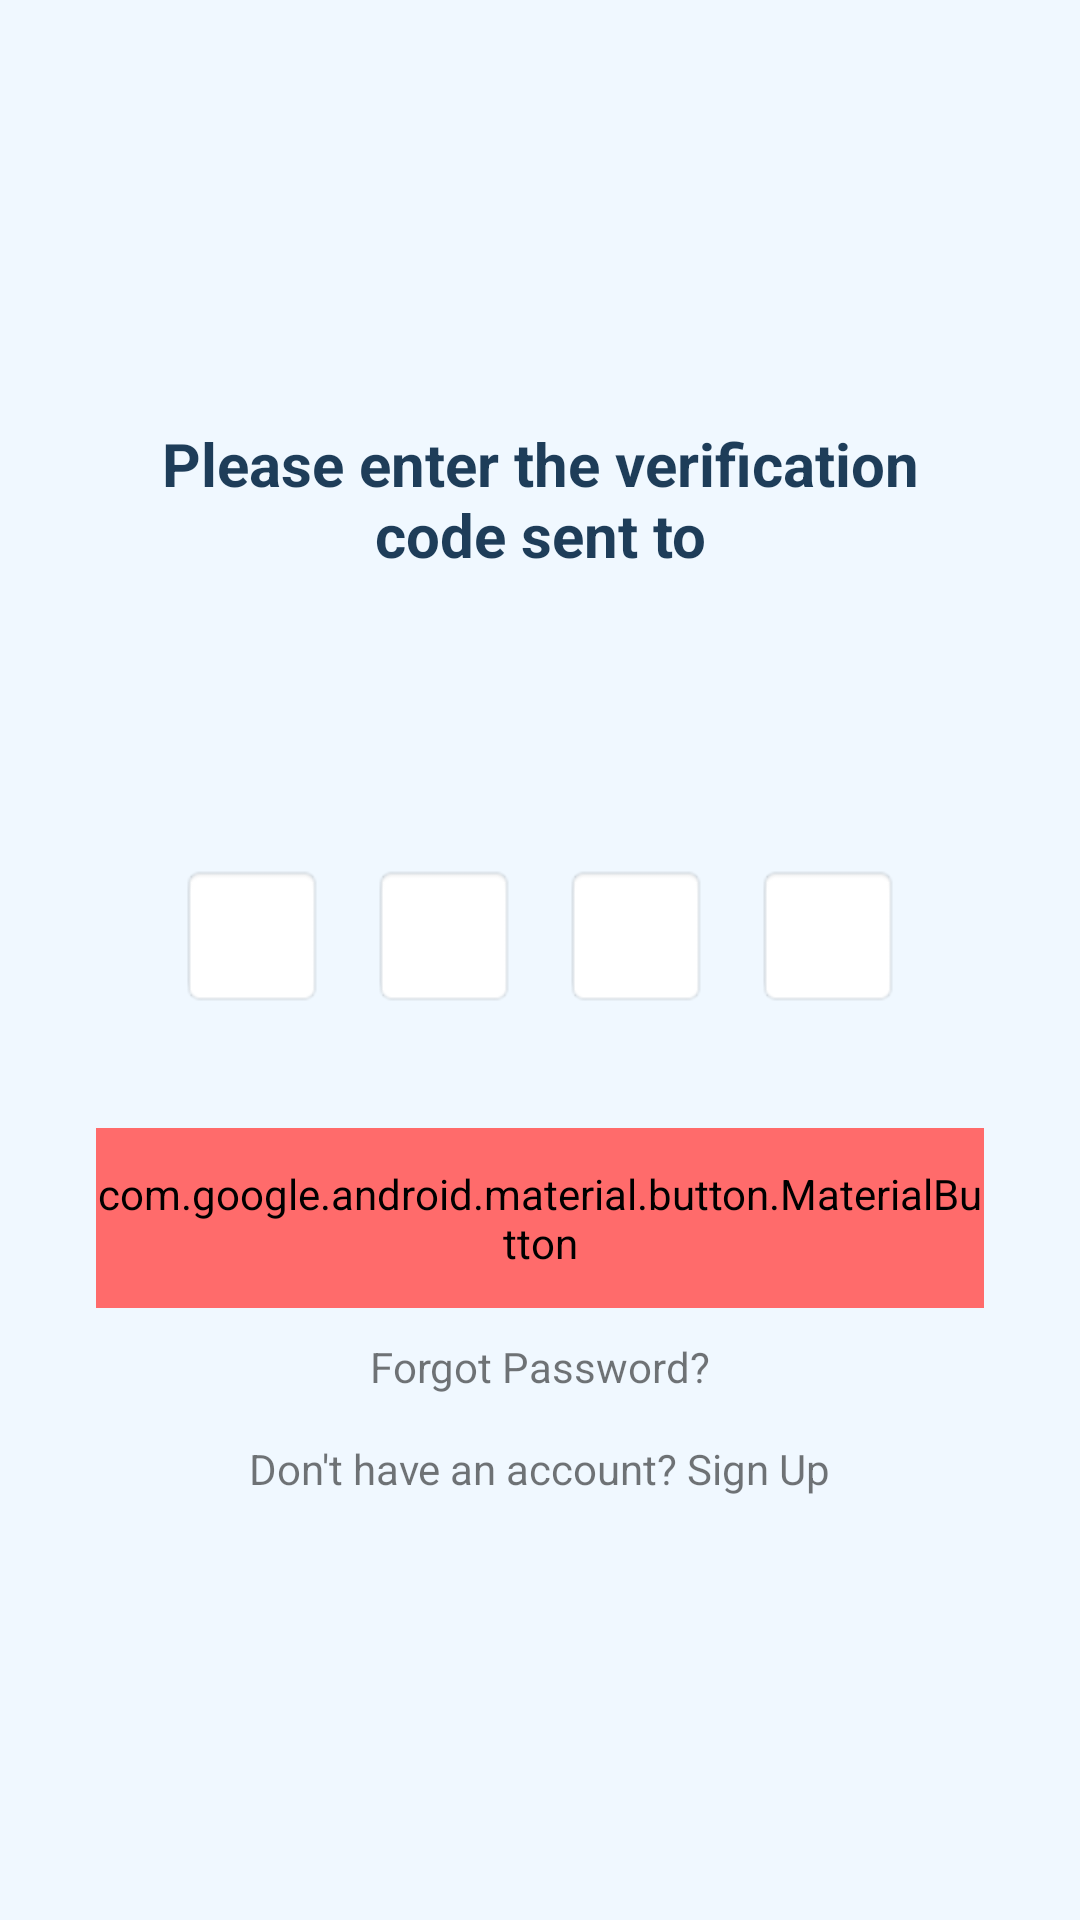

The Android layout XML behind this screen, and the referenced resources:
<!-- AndroidManifest.xml: application theme Theme.Mfagmailloginapp -->
<!-- res/layout/gmail_mfa.xml -->
<?xml version="1.0" encoding="utf-8"?>
<LinearLayout xmlns:android="http://schemas.android.com/apk/res/android"
    xmlns:app="http://schemas.android.com/apk/res-auto"
    android:layout_width="match_parent"
    android:layout_height="match_parent"
    android:orientation="vertical"
    android:gravity="center"
    android:padding="32dp"
    android:background="#F0F8FF">

    <TextView
        android:id="@+id/titleText"
        android:layout_width="wrap_content"
        android:layout_height="wrap_content"
        android:layout_marginBottom="32dp"
        android:gravity="center"
        android:text="Please enter the verification code sent to"
        android:textColor="#1E3D59"
        android:textSize="20sp"
        android:textStyle="bold" />

    <TextView
        android:id="@+id/emailText"
        android:layout_width="wrap_content"
        android:layout_height="wrap_content"
        android:layout_marginBottom="32dp"
        android:gravity="center"
        android:textColor="#1E3D59"
        android:textSize="18sp"
        android:textStyle="bold" />

    <LinearLayout
        android:layout_width="match_parent"
        android:layout_height="wrap_content"
        android:orientation="horizontal"
        android:gravity="center"
        android:layout_marginBottom="32dp">

        <EditText
            android:id="@+id/digit1"
            android:layout_width="48dp"
            android:layout_height="48dp"
            android:layout_margin="8dp"
            android:background="@android:drawable/editbox_background"
            android:gravity="center"
            android:inputType="number"
            android:maxLength="1"
            android:textSize="24sp"
            android:textStyle="bold" />

        <EditText
            android:id="@+id/digit2"
            android:layout_width="48dp"
            android:layout_height="48dp"
            android:layout_margin="8dp"
            android:background="@android:drawable/editbox_background"
            android:gravity="center"
            android:inputType="number"
            android:maxLength="1"
            android:textSize="24sp"
            android:textStyle="bold" />

        <EditText
            android:id="@+id/digit3"
            android:layout_width="48dp"
            android:layout_height="48dp"
            android:layout_margin="8dp"
            android:background="@android:drawable/editbox_background"
            android:gravity="center"
            android:inputType="number"
            android:maxLength="1"
            android:textSize="24sp"
            android:textStyle="bold" />

        <EditText
            android:id="@+id/digit4"
            android:layout_width="48dp"
            android:layout_height="48dp"
            android:layout_margin="8dp"
            android:background="@android:drawable/editbox_background"
            android:gravity="center"
            android:inputType="number"
            android:maxLength="1"
            android:textSize="24sp"
            android:textStyle="bold" />
    </LinearLayout>

    <com.google.android.material.button.MaterialButton
        android:id="@+id/verifyButton"
        android:layout_width="match_parent"
        android:layout_height="60dp"
        android:text="Verify"
        android:textSize="18sp"
        android:backgroundTint="#FF6B6B"
        android:textColor="#FFFFFF"
        app:cornerRadius="12dp"/>

    
    <TextView
        android:id="@+id/forgotPassword"
        android:layout_width="wrap_content"
        android:layout_height="wrap_content"
        android:text="Forgot Password?"

        android:textSize="14sp"
        android:layout_marginTop="10dp"
        app:layout_constraintEnd_toEndOf="parent"
        app:layout_constraintStart_toStartOf="parent"
        app:layout_constraintTop_toBottomOf="@id/verifyButton" />

    
    <TextView
        android:id="@+id/signUpLink"
        android:layout_width="wrap_content"
        android:layout_height="wrap_content"
        android:text="Don't have an account? Sign Up"

        android:textSize="14sp"
        android:layout_marginTop="15dp"
        app:layout_constraintEnd_toEndOf="parent"
        app:layout_constraintStart_toStartOf="parent"
        app:layout_constraintTop_toBottomOf="@id/forgotPassword" />
</LinearLayout>
<!-- resources referenced by this layout -->
<resources>
  <style name="Theme.Mfagmailloginapp" parent="android:Theme.Material.Light.NoActionBar" />
</resources>
